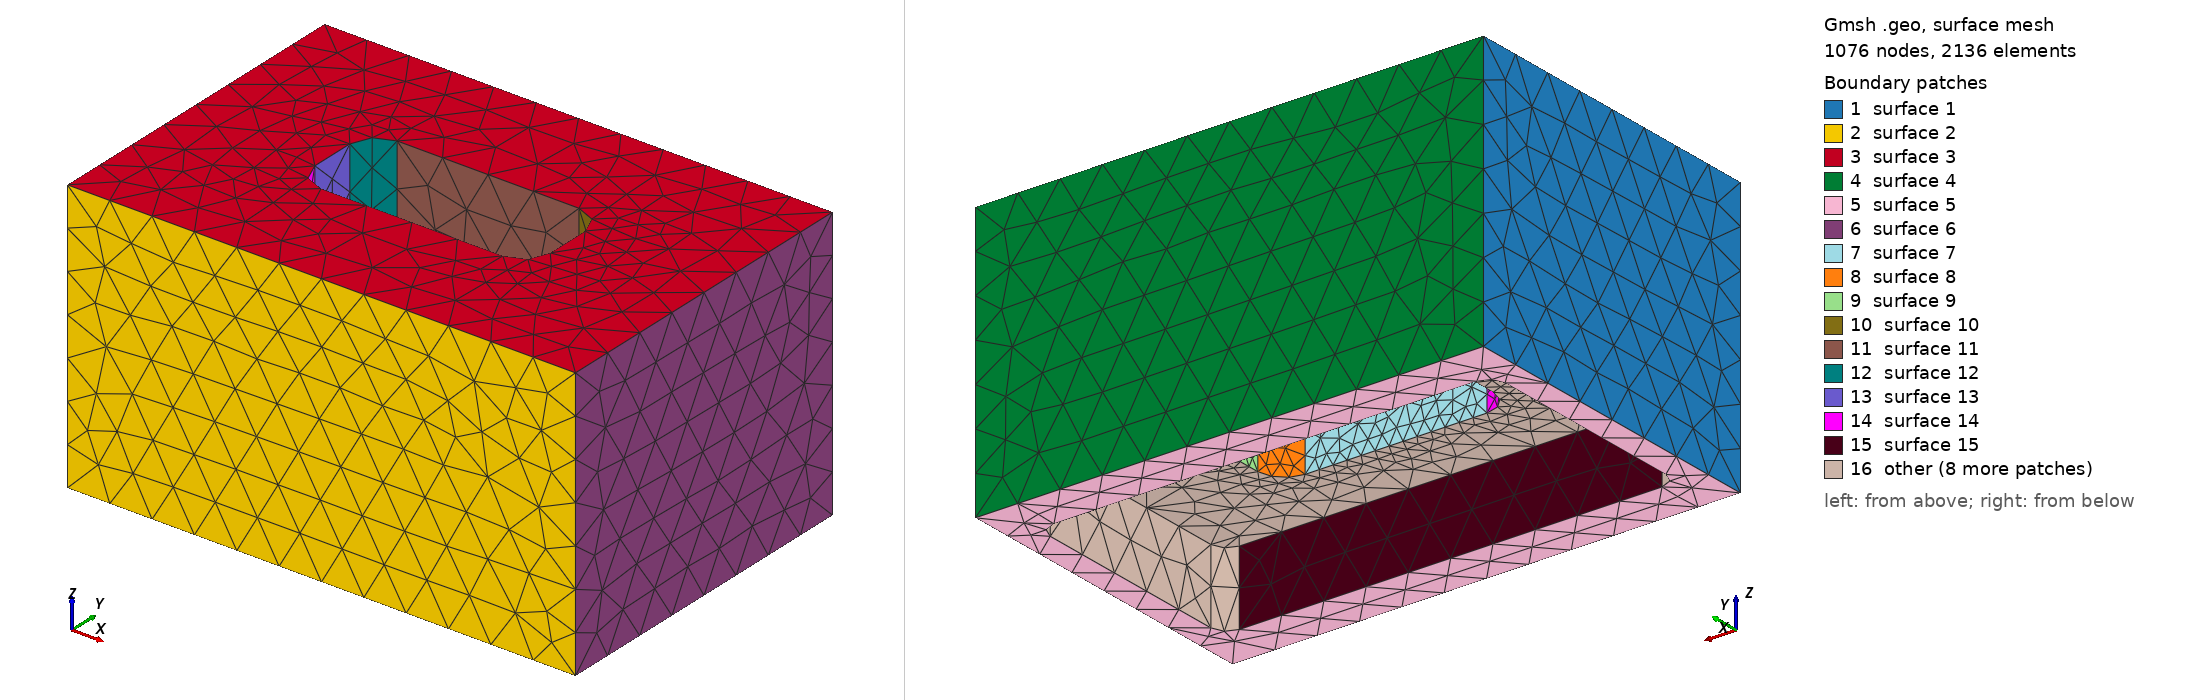

Gmsh geometry script, surface-meshed: 1076 nodes, 2136 surface elements. Boundary patches (legend numbers): 1 surface 1, 2 surface 2, 3 surface 3, 4 surface 4, 5 surface 5, 6 surface 6, 7 surface 7, 8 surface 8, 9 surface 9, 10 surface 10, 11 surface 11, 12 surface 12, 13 surface 13, 14 surface 14, 15 surface 15, 16 other. Left view from above one corner, right view from below the opposite corner. The script declares no physical surfaces, so the legend lists its geometric surfaces. The drawing asked Gmsh for element sizes between 1% and 20% of the model's largest extent; the script's own settings can give other sizes.

=== r2_penalty_0_cast.geo (drawn) ===
SetFactory("OpenCASCADE");
Box(1) = {-190.0,-125.0,0,380.0,250.0,205};
Point(102) = {-170.1, -78.1, -1.0};
Point(103) = {-158.1, -78.1, -1.0};
Point(104) = {-158.1, -90.1, -1.0};
Circle(101) = {102, 103, 104};
Point(106) = {158.1, -90.1, -1.0};
Line(105) = {104, 106};
Point(108) = {158.1, -78.1, -1.0};
Point(109) = {170.1, -78.1, -1.0};
Circle(107) = {106, 108, 109};
Point(111) = {170.1, 78.1, -1.0};
Line(110) = {109, 111};
Point(113) = {158.1, 78.1, -1.0};
Point(114) = {158.1, 90.1, -1.0};
Circle(112) = {111, 113, 114};
Point(116) = {-158.1, 90.1, -1.0};
Line(115) = {114, 116};
Point(118) = {-158.1, 78.1, -1.0};
Point(119) = {-170.1, 78.1, -1.0};
Circle(117) = {116, 118, 119};
Line(120) = {119, 102};
Curve Loop(121) = {101,105,107,110,112,115,117,120};
Plane Surface(122) = {121};
pocketEx[] = Extrude {0,0,56.0} { Surface{122}; };
pocket = pocketEx[1];
Point(1124) = {-88.0, -17.0, -1.0};
Point(1125) = {-68.0, -17.0, -1.0};
Point(1126) = {-68.0, -37.0, -1.0};
Circle(1123) = {1124, 1125, 1126};
Point(1128) = {68.0, -37.0, -1.0};
Line(1127) = {1126, 1128};
Point(1130) = {68.0, -17.0, -1.0};
Point(1131) = {88.0, -17.0, -1.0};
Circle(1129) = {1128, 1130, 1131};
Point(1133) = {88.0, 17.0, -1.0};
Line(1132) = {1131, 1133};
Point(1135) = {68.0, 17.0, -1.0};
Point(1136) = {68.0, 37.0, -1.0};
Circle(1134) = {1133, 1135, 1136};
Point(1138) = {-68.0, 37.0, -1.0};
Line(1137) = {1136, 1138};
Point(1140) = {-68.0, 17.0, -1.0};
Point(1141) = {-88.0, 17.0, -1.0};
Circle(1139) = {1138, 1140, 1141};
Line(1142) = {1141, 1124};
Curve Loop(1143) = {1123,1127,1129,1132,1134,1137,1139,1142};
Plane Surface(1144) = {1143};
channelEx[] = Extrude {0,0,207.0} { Surface{1144}; };
channel = channelEx[1];
body[] = BooleanDifference{ Volume{1}; Delete; }{ Volume{pocket,channel}; Delete; };
Mesh.MeshSizeMax=34.0; Mesh.MeshSizeFromPoints=0; Mesh.MeshSizeFromCurvature=8;
Mesh.MeshSizeExtendFromBoundary=0; Mesh.SecondOrderLinear=1; Mesh.RandomSeed=42;
Field[1]=MathEval; Field[1].F="11.0+(34.0-11.0)*Min(1,Max(Max(0,Abs(x)-100.0),Max(Max(0,Abs(y)-47),Abs(z-55)*.65))/20)"; Background Field=1;
